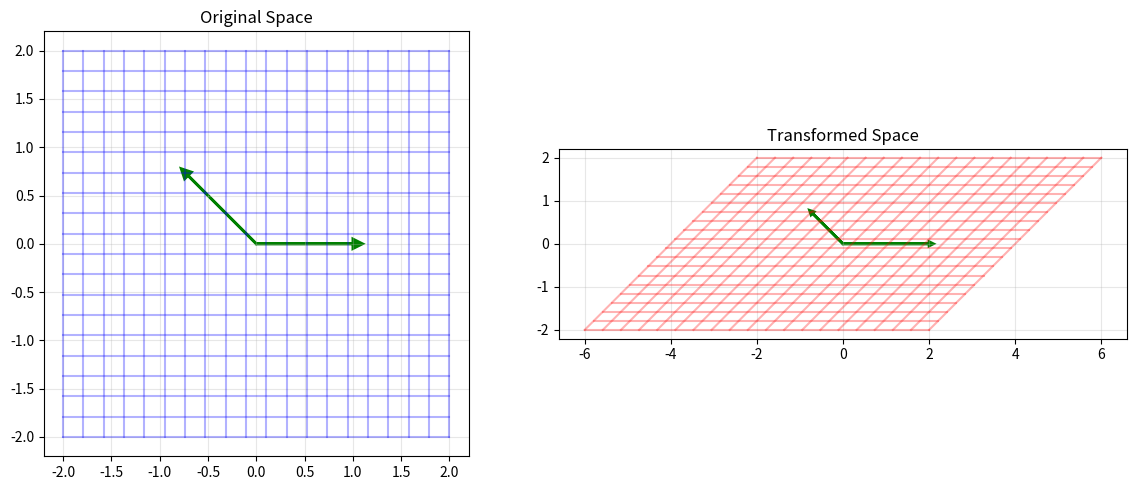

Here is the Python script that generated this plot:
"""
Vector Spaces and Linear Transformations - Reference Solutions
"""

import numpy as np
from typing import List, Tuple, Optional, Callable
import matplotlib.pyplot as plt
from mpl_toolkits.mplot3d import Axes3D


class VectorSpace:
    """Abstract base class for vector spaces."""
    
    def __init__(self, dimension: Optional[int] = None):
        self.dimension = dimension
    
    def verify_axioms(self, vectors: List[np.ndarray], scalars: List[float], 
                     tolerance: float = 1e-10) -> dict:
        """Verify vector space axioms."""
        results = {}
        
        if len(vectors) < 2 or len(scalars) < 2:
            return {"error": "Need at least 2 vectors and 2 scalars"}
        
        u, v, w = vectors[0], vectors[1], vectors[0] if len(vectors) < 3 else vectors[2]
        a, b = scalars[0], scalars[1]
        
        # 1. Closure under addition (assumed by numpy arrays)
        results['addition_closure'] = True
        
        # 2. Closure under scalar multiplication (assumed by numpy arrays)
        results['scalar_multiplication_closure'] = True
        
        # 3. Associativity of addition
        results['addition_associativity'] = np.allclose((u + v) + w, u + (v + w), atol=tolerance)
        
        # 4. Commutativity of addition
        results['addition_commutativity'] = np.allclose(u + v, v + u, atol=tolerance)
        
        # 5. Existence of zero vector
        zero = np.zeros_like(u)
        results['zero_exists'] = np.allclose(u + zero, u, atol=tolerance)
        
        # 6. Existence of additive inverse
        results['inverse_exists'] = np.allclose(u + (-u), zero, atol=tolerance)
        
        # 7. Distributivity
        results['scalar_distributivity'] = np.allclose(a * (u + v), a * u + a * v, atol=tolerance)
        results['vector_distributivity'] = np.allclose((a + b) * u, a * u + b * u, atol=tolerance)
        
        # 8. Scalar multiplication associativity
        results['scalar_associativity'] = np.allclose(a * (b * u), (a * b) * u, atol=tolerance)
        
        # 9. Scalar multiplication identity
        results['scalar_identity'] = np.allclose(1 * u, u, atol=tolerance)
        
        results['all_axioms_satisfied'] = all(v for k, v in results.items() if k != 'all_axioms_satisfied')
        
        return results


def check_linear_independence(vectors: List[np.ndarray], tolerance: float = 1e-10) -> bool:
    """Check if vectors are linearly independent."""
    if not vectors:
        return True
    
    # Stack vectors as columns
    matrix = np.column_stack(vectors)
    
    # Check rank
    rank = np.linalg.matrix_rank(matrix, tol=tolerance)
    return rank == len(vectors)


def find_basis(vectors: List[np.ndarray]) -> List[np.ndarray]:
    """Find a basis for the span of the given vectors."""
    if not vectors:
        return []
    
    # Stack vectors as rows for row reduction
    matrix = np.vstack(vectors)
    
    # Perform QR decomposition
    Q, R = np.linalg.qr(matrix.T)
    
    # Find non-zero columns (pivot columns)
    tol = 1e-10
    rank = np.sum(np.abs(np.diag(R)) > tol)
    
    # Return first 'rank' columns of Q as basis
    basis = []
    for i in range(rank):
        basis.append(Q[:, i])
    
    return basis


def gram_schmidt(vectors: List[np.ndarray], normalize: bool = True) -> List[np.ndarray]:
    """Modified Gram-Schmidt orthogonalization for numerical stability."""
    if not vectors:
        return []
    
    ortho_vectors = []
    
    for v in vectors:
        # Start with current vector
        u = v.copy().astype(float)
        
        # Subtract projections onto all previous orthogonal vectors
        for ortho_v in ortho_vectors:
            projection = np.dot(u, ortho_v) * ortho_v
            u = u - projection
        
        # Check if vector is non-zero (linearly independent)
        norm = np.linalg.norm(u)
        if norm > 1e-10:
            if normalize:
                u = u / norm
            ortho_vectors.append(u)
    
    return ortho_vectors


def projection_matrix(subspace_basis: List[np.ndarray]) -> np.ndarray:
    """Compute projection matrix onto subspace."""
    if not subspace_basis:
        return np.array([[]])
    
    # Orthonormalize basis first
    ortho_basis = gram_schmidt(subspace_basis, normalize=True)
    
    # Stack basis vectors as columns
    U = np.column_stack(ortho_basis)
    
    # Projection matrix P = UU^T
    P = U @ U.T
    
    return P


class LinearTransformation:
    """Linear transformation class."""
    
    def __init__(self, matrix: Optional[np.ndarray] = None, 
                 transform_func: Optional[Callable] = None):
        self.matrix = matrix
        self.transform_func = transform_func
    
    def apply(self, v: np.ndarray) -> np.ndarray:
        if self.matrix is not None:
            return self.matrix @ v
        elif self.transform_func is not None:
            return self.transform_func(v)
        else:
            raise ValueError("No transformation defined")
    
    def find_kernel(self, sample_vectors: Optional[List[np.ndarray]] = None) -> List[np.ndarray]:
        """Find kernel (null space) of transformation."""
        if self.matrix is None:
            raise NotImplementedError("Kernel finding only implemented for matrix transformations")
        
        # Find null space using SVD
        U, s, Vt = np.linalg.svd(self.matrix)
        
        # Tolerance for zero singular values
        tol = 1e-10
        rank = np.sum(s > tol)
        
        # Null space basis vectors are columns of V corresponding to zero singular values
        kernel_basis = []
        for i in range(rank, Vt.shape[0]):
            kernel_basis.append(Vt[i, :])
        
        return kernel_basis
    
    def find_image(self, sample_vectors: Optional[List[np.ndarray]] = None) -> List[np.ndarray]:
        """Find image (column space) of transformation."""
        if self.matrix is None:
            raise NotImplementedError("Image finding only implemented for matrix transformations")
        
        # Column space is found using QR decomposition
        Q, R = np.linalg.qr(self.matrix)
        
        # Find rank
        tol = 1e-10
        rank = np.sum(np.abs(np.diag(R)) > tol)
        
        # First 'rank' columns of Q form basis for column space
        image_basis = []
        for i in range(rank):
            image_basis.append(Q[:, i])
        
        return image_basis
    
    def verify_rank_nullity(self) -> dict:
        """Verify rank-nullity theorem."""
        if self.matrix is None:
            raise NotImplementedError("Only implemented for matrix transformations")
        
        kernel_basis = self.find_kernel()
        image_basis = self.find_image()
        
        domain_dim = self.matrix.shape[1]
        kernel_dim = len(kernel_basis)
        image_dim = len(image_basis)
        
        return {
            'domain_dim': domain_dim,
            'kernel_dim': kernel_dim,
            'image_dim': image_dim,
            'sum': kernel_dim + image_dim,
            'verified': domain_dim == kernel_dim + image_dim
        }


def eigendecomposition(A: np.ndarray, max_iterations: int = 1000, 
                      tolerance: float = 1e-10) -> Tuple[np.ndarray, np.ndarray]:
    """QR algorithm for eigendecomposition."""
    n = A.shape[0]
    Ak = A.copy()
    Q_total = np.eye(n)
    
    for _ in range(max_iterations):
        # QR decomposition
        Q, R = np.linalg.qr(Ak)
        Ak = R @ Q
        Q_total = Q_total @ Q
        
        # Check for convergence (off-diagonal elements small)
        off_diagonal = Ak - np.diag(np.diag(Ak))
        if np.max(np.abs(off_diagonal)) < tolerance:
            break
    
    eigenvalues = np.diag(Ak)
    eigenvectors = Q_total
    
    # Sort by eigenvalue magnitude
    idx = np.argsort(np.abs(eigenvalues))[::-1]
    eigenvalues = eigenvalues[idx]
    eigenvectors = eigenvectors[:, idx]
    
    return eigenvalues, eigenvectors


def power_method(A: np.ndarray, max_iterations: int = 1000, 
                tolerance: float = 1e-10) -> Tuple[float, np.ndarray]:
    """Power method for dominant eigenvalue."""
    n = A.shape[0]
    
    # Random initial vector
    v = np.random.randn(n)
    v = v / np.linalg.norm(v)
    
    eigenvalue = 0
    
    for _ in range(max_iterations):
        # Apply transformation
        Av = A @ v
        
        # Estimate eigenvalue (Rayleigh quotient)
        eigenvalue_new = np.dot(v, Av)
        
        # Normalize
        v_new = Av / np.linalg.norm(Av)
        
        # Check convergence
        if abs(eigenvalue_new - eigenvalue) < tolerance:
            break
        
        eigenvalue = eigenvalue_new
        v = v_new
    
    return eigenvalue, v


def svd_from_scratch(A: np.ndarray, full_matrices: bool = True) -> Tuple[np.ndarray, np.ndarray, np.ndarray]:
    """SVD using eigendecomposition."""
    m, n = A.shape
    
    # Compute A^T A
    AtA = A.T @ A
    
    # Eigendecomposition of A^T A
    eigenvals_V, V = np.linalg.eigh(AtA)
    
    # Sort in descending order
    idx = np.argsort(eigenvals_V)[::-1]
    eigenvals_V = eigenvals_V[idx]
    V = V[:, idx]
    
    # Singular values
    singular_vals = np.sqrt(np.maximum(eigenvals_V, 0))
    
    # Compute U
    r = np.sum(singular_vals > 1e-10)  # Rank
    U = np.zeros((m, m if full_matrices else r))
    
    for i in range(r):
        if singular_vals[i] > 1e-10:
            U[:, i] = (A @ V[:, i]) / singular_vals[i]
    
    # Complete U with orthogonal vectors if needed
    if full_matrices and r < m:
        # Use QR decomposition to complete basis
        Q, _ = np.linalg.qr(U[:, :r])
        U[:, :r] = Q
        
        # Find remaining orthogonal vectors
        null_basis = np.eye(m)
        for i in range(r, m):
            for j in range(m):
                v = null_basis[:, j]
                # Orthogonalize against existing columns
                for k in range(i):
                    v = v - np.dot(v, U[:, k]) * U[:, k]
                norm = np.linalg.norm(v)
                if norm > 1e-10:
                    U[:, i] = v / norm
                    break
    
    # Return compact or full matrices
    if full_matrices:
        return U, singular_vals, V.T
    else:
        return U[:, :r], singular_vals[:r], V[:, :r].T


def matrix_condition_number(A: np.ndarray, p: int = 2) -> float:
    """Compute condition number."""
    if p == 2:
        # Use SVD for 2-norm
        _, s, _ = np.linalg.svd(A)
        if s[-1] == 0:
            return np.inf
        return s[0] / s[-1]
    else:
        # Use numpy for other norms
        return np.linalg.cond(A, p)


def low_rank_approximation(A: np.ndarray, rank: int) -> np.ndarray:
    """Best rank-k approximation using SVD."""
    U, s, Vt = np.linalg.svd(A, full_matrices=False)
    
    # Keep only top k components
    Uk = U[:, :rank]
    sk = s[:rank]
    Vtk = Vt[:rank, :]
    
    # Reconstruct
    return Uk @ np.diag(sk) @ Vtk


class PCA:
    """PCA implementation."""
    
    def __init__(self, n_components: int):
        self.n_components = n_components
        self.mean = None
        self.components = None
        self.explained_variance = None
    
    def fit(self, X: np.ndarray):
        """Fit PCA using eigendecomposition."""
        # Center data
        self.mean = np.mean(X, axis=0)
        X_centered = X - self.mean
        
        # Compute covariance matrix
        n_samples = X.shape[0]
        cov_matrix = (X_centered.T @ X_centered) / (n_samples - 1)
        
        # Eigendecomposition
        eigenvals, eigenvecs = np.linalg.eigh(cov_matrix)
        
        # Sort by eigenvalue (descending)
        idx = np.argsort(eigenvals)[::-1]
        eigenvals = eigenvals[idx]
        eigenvecs = eigenvecs[:, idx]
        
        # Store components and variance
        self.components = eigenvecs[:, :self.n_components].T
        self.explained_variance = eigenvals[:self.n_components]
    
    def transform(self, X: np.ndarray) -> np.ndarray:
        """Project data onto principal components."""
        X_centered = X - self.mean
        return X_centered @ self.components.T
    
    def inverse_transform(self, X_transformed: np.ndarray) -> np.ndarray:
        """Transform back to original space."""
        return X_transformed @ self.components + self.mean


def visualize_linear_transformation(T: LinearTransformation, 
                                   grid_range: Tuple[float, float] = (-2, 2),
                                   grid_points: int = 20):
    """Visualize linear transformation effects."""
    if T.matrix is None or T.matrix.shape != (2, 2):
        print("Visualization only supported for 2D matrix transformations")
        return
    
    fig, (ax1, ax2) = plt.subplots(1, 2, figsize=(12, 5))
    
    # Create grid
    x = np.linspace(grid_range[0], grid_range[1], grid_points)
    y = np.linspace(grid_range[0], grid_range[1], grid_points)
    
    # Plot original grid
    for xi in x:
        points = np.array([[xi, yi] for yi in y])
        ax1.plot(points[:, 0], points[:, 1], 'b-', alpha=0.3)
    for yi in y:
        points = np.array([[xi, yi] for xi in x])
        ax1.plot(points[:, 0], points[:, 1], 'b-', alpha=0.3)
    
    # Plot transformed grid
    for xi in x:
        points = np.array([T.apply(np.array([xi, yi])) for yi in y])
        ax2.plot(points[:, 0], points[:, 1], 'r-', alpha=0.3)
    for yi in y:
        points = np.array([T.apply(np.array([xi, yi])) for xi in x])
        ax2.plot(points[:, 0], points[:, 1], 'r-', alpha=0.3)
    
    # Plot eigenvectors
    eigenvals, eigenvecs = np.linalg.eig(T.matrix)
    for i in range(len(eigenvals)):
        if np.isreal(eigenvals[i]):
            v = eigenvecs[:, i].real
            ax1.arrow(0, 0, v[0], v[1], head_width=0.1, head_length=0.1, 
                     fc='green', ec='green', linewidth=2)
            ax2.arrow(0, 0, eigenvals[i].real*v[0], eigenvals[i].real*v[1], 
                     head_width=0.1, head_length=0.1, fc='green', ec='green', linewidth=2)
    
    ax1.set_title('Original Space')
    ax2.set_title('Transformed Space')
    ax1.set_aspect('equal')
    ax2.set_aspect('equal')
    ax1.grid(True, alpha=0.3)
    ax2.grid(True, alpha=0.3)
    
    plt.tight_layout()
    plt.show()


def demonstrate_eigenspace_invariance(A: np.ndarray):
    """Show eigenvectors define invariant directions."""
    if A.shape != (2, 2):
        print("Demonstration only for 2x2 matrices")
        return
    
    eigenvals, eigenvecs = np.linalg.eig(A)
    
    fig, axes = plt.subplots(1, len(eigenvals), figsize=(6*len(eigenvals), 5))
    if len(eigenvals) == 1:
        axes = [axes]
    
    for idx, (eigenval, eigenvec) in enumerate(zip(eigenvals, eigenvecs.T)):
        if not np.isreal(eigenval):
            continue
            
        ax = axes[idx]
        
        # Show iterations of A on eigenvector
        v = eigenvec.real
        v = v / np.linalg.norm(v)  # Normalize
        
        points = [v]
        for i in range(5):
            v = A @ v
            v = v / np.linalg.norm(v)  # Normalize to prevent overflow
            points.append(v)
        
        points = np.array(points)
        
        # Plot trajectory
        ax.plot(points[:, 0], points[:, 1], 'bo-', markersize=8, linewidth=2)
        ax.arrow(0, 0, eigenvec[0], eigenvec[1], head_width=0.05, 
                head_length=0.05, fc='red', ec='red', linewidth=2)
        
        ax.set_title(f'Eigenvalue: {eigenval.real:.3f}')
        ax.set_aspect('equal')
        ax.grid(True, alpha=0.3)
        ax.set_xlim(-1.5, 1.5)
        ax.set_ylim(-1.5, 1.5)
    
    plt.tight_layout()
    plt.show()


def analyze_gradient_descent_convergence(A: np.ndarray, b: np.ndarray, 
                                       learning_rates: List[float]):
    """Analyze GD convergence vs condition number."""
    # Optimal solution
    x_star = np.linalg.solve(A.T @ A, A.T @ b)
    
    fig, (ax1, ax2) = plt.subplots(1, 2, figsize=(12, 5))
    
    # Compute condition number and eigenvalues
    cond = matrix_condition_number(A)
    eigenvals = np.linalg.eigvals(A.T @ A)
    
    for lr in learning_rates:
        x = np.zeros_like(b)
        errors = []
        
        for i in range(100):
            # Gradient of ||Ax - b||^2
            grad = 2 * A.T @ (A @ x - b)
            x = x - lr * grad
            
            error = np.linalg.norm(x - x_star)
            errors.append(error)
        
        ax1.semilogy(errors, label=f'lr={lr}')
    
    ax1.set_xlabel('Iteration')
    ax1.set_ylabel('Error ||x - x*||')
    ax1.set_title(f'Convergence (κ={cond:.1f})')
    ax1.legend()
    ax1.grid(True, alpha=0.3)
    
    # Show eigenvalue distribution
    ax2.scatter(range(len(eigenvals)), sorted(eigenvals, reverse=True), s=50)
    ax2.set_xlabel('Index')
    ax2.set_ylabel('Eigenvalue')
    ax2.set_title('Eigenvalue Distribution of A^T A')
    ax2.set_yscale('log')
    ax2.grid(True, alpha=0.3)
    
    plt.tight_layout()
    plt.show()


if __name__ == "__main__":
    print("Vector Spaces Solutions - Testing")
    
    # Test linear independence
    v1 = np.array([1, 0, 0])
    v2 = np.array([0, 1, 0])
    v3 = np.array([1, 1, 0])
    print(f"Linear independence: {check_linear_independence([v1, v2, v3])}")
    
    # Test Gram-Schmidt
    vectors = [np.array([1.0, 1.0, 0.0]), 
               np.array([1.0, 0.0, 1.0])]
    ortho = gram_schmidt(vectors)
    print(f"Orthogonal vectors: {ortho}")
    
    # Test eigendecomposition
    A = np.array([[4, -2], [-1, 3]])
    eigenvals, eigenvecs = eigendecomposition(A)
    print(f"Eigenvalues: {eigenvals}")
    
    # Test SVD
    A = np.array([[1, 2], [3, 4], [5, 6]])
    U, s, Vt = svd_from_scratch(A)
    print(f"Singular values: {s}")
    
    # Visualizations
    T = LinearTransformation(matrix=np.array([[2, 1], [0, 1]]))
    visualize_linear_transformation(T)